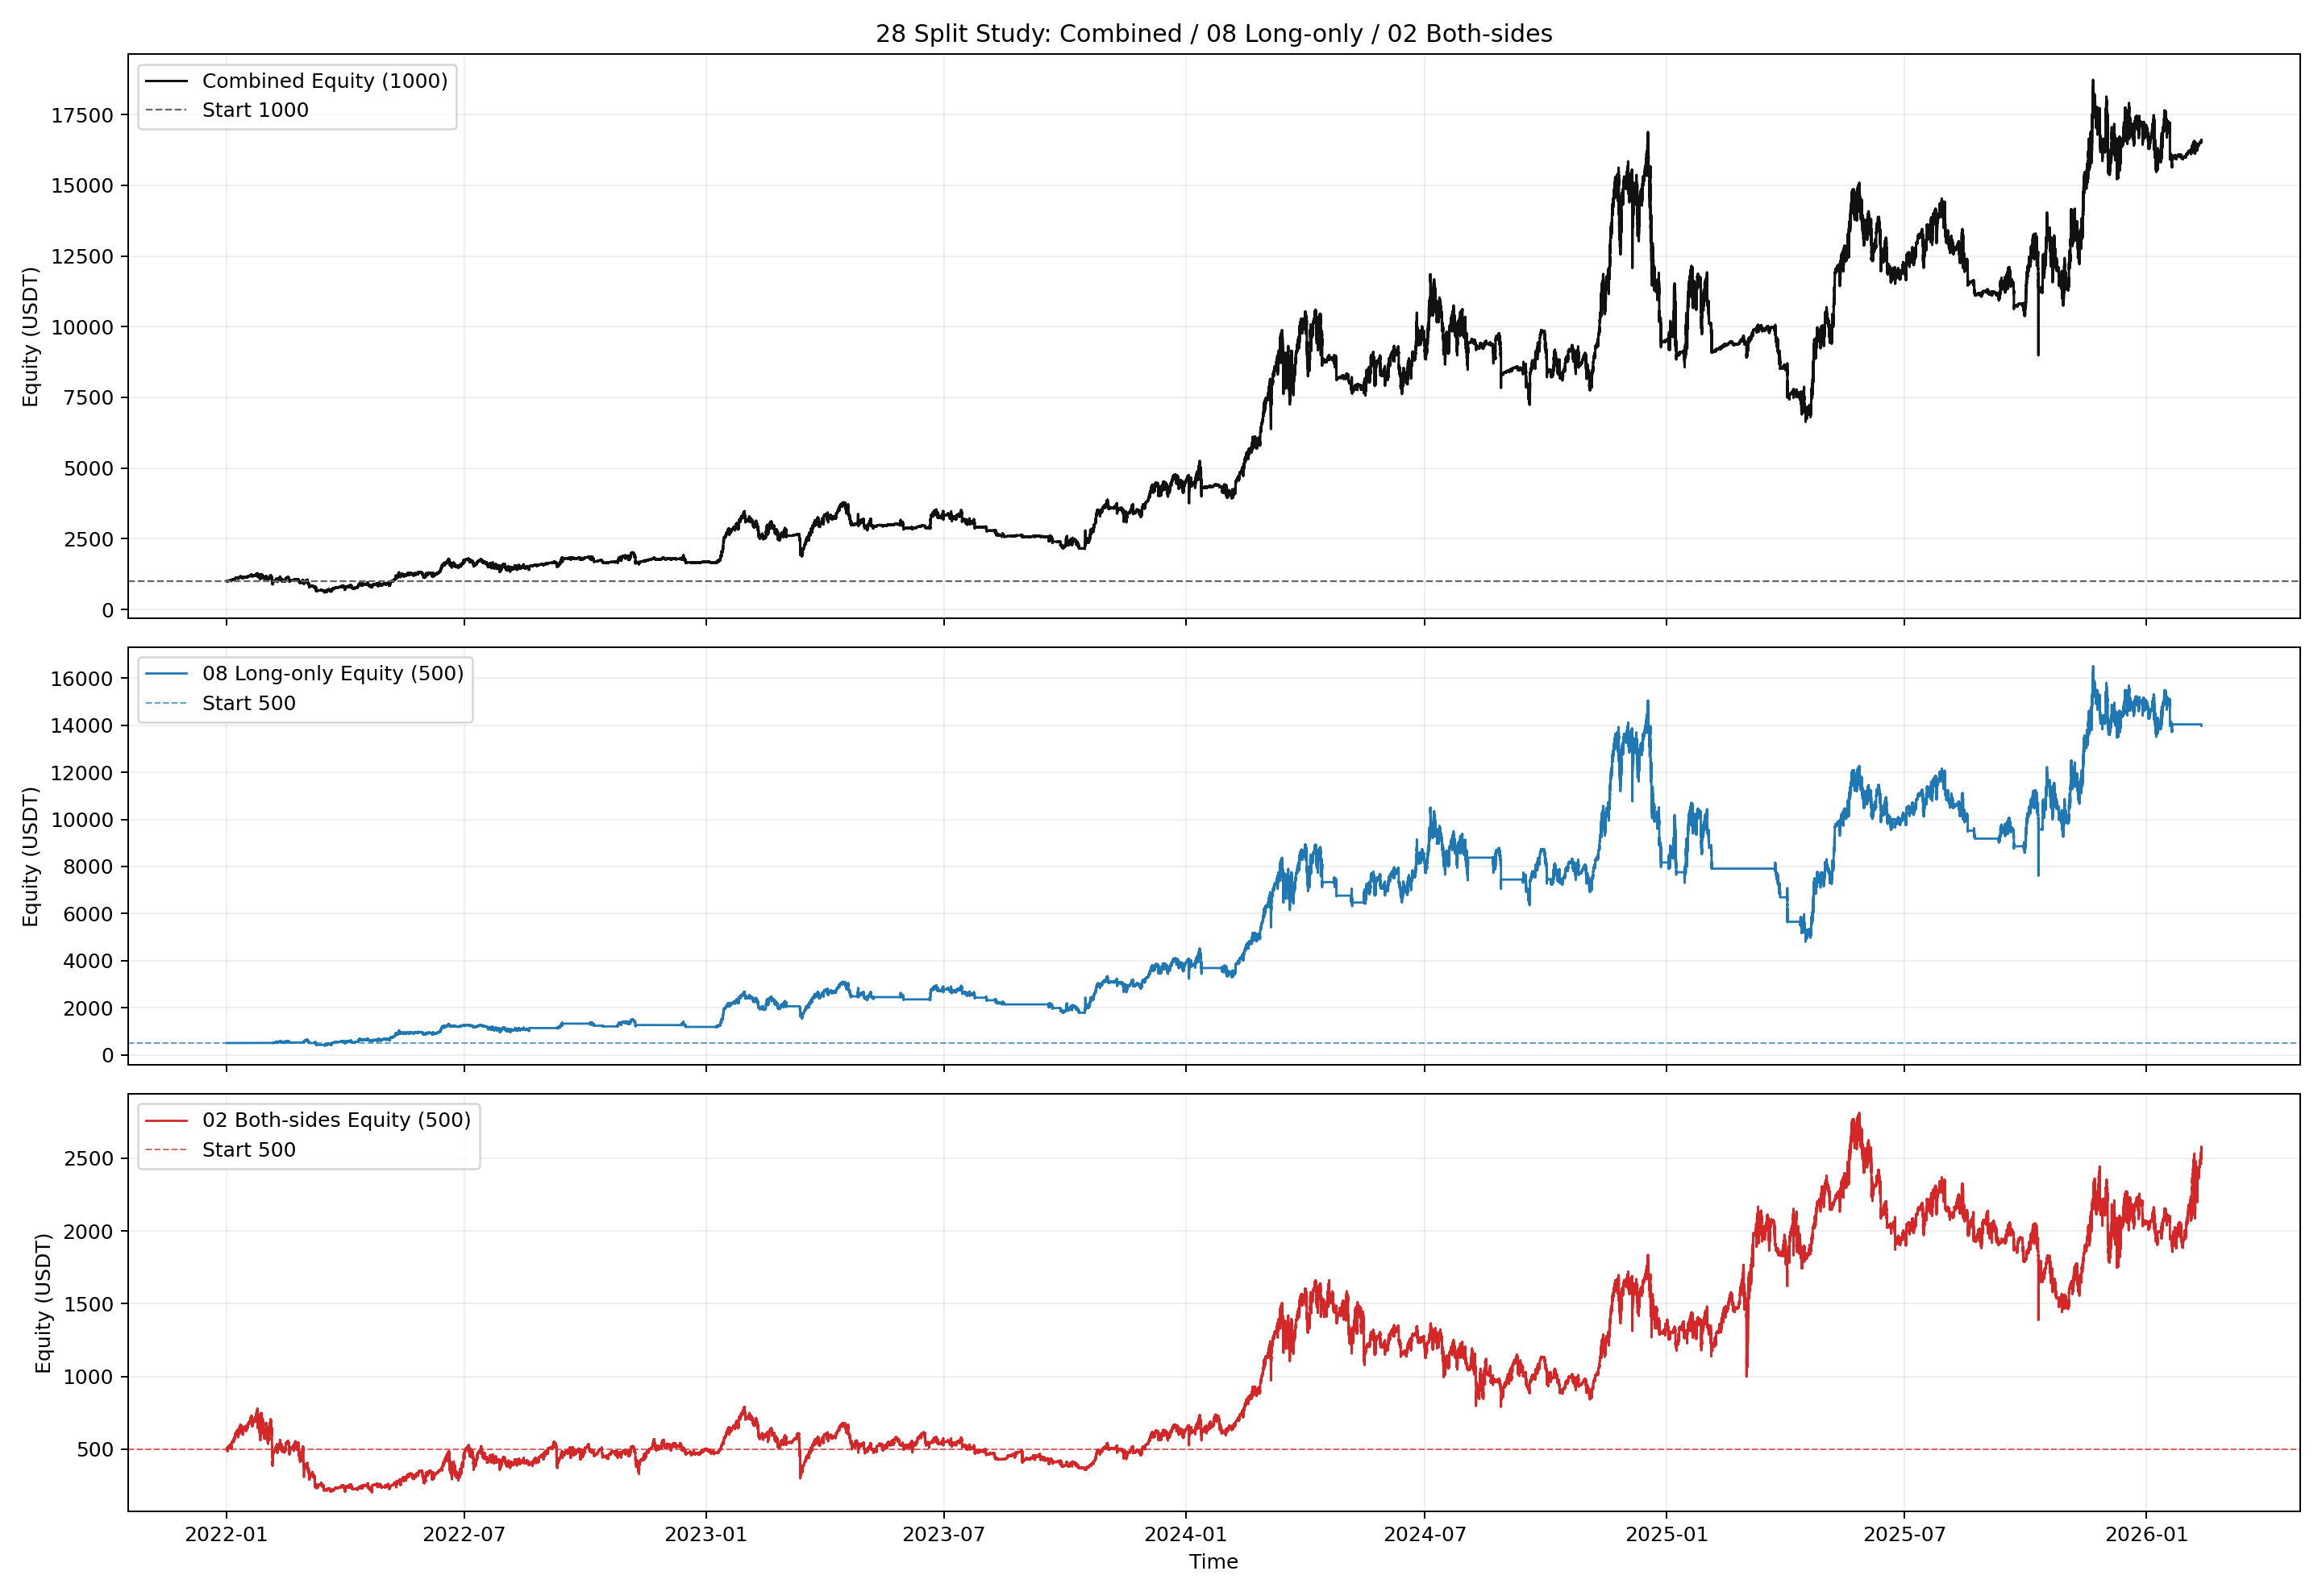

Write the Python code that produced this figure.
from __future__ import annotations

import importlib.util
import sys
from pathlib import Path

import matplotlib.pyplot as plt
import numpy as np
import pandas as pd


BASE_002_PATH = Path("002_backtest_btcusdt.py")
BASE_04_PATH = Path("04_backtest_btcusdt_mode_compare.py")

OUT_BASE = "28_backtest_btcusdt_08_02_split500"
PLOT_FILE = Path(f"{OUT_BASE}.png")
CSV_FILE = Path(f"{OUT_BASE}.csv")
MD_FILE = Path(f"{OUT_BASE}.md")
EQUITY_CSV_FILE = Path(f"{OUT_BASE}_equity.csv")

TOTAL_CAPITAL = 1000.0
LEG_CAPITAL = 500.0
ENTRY_SCALE = 0.50
HYSTERESIS_BAND = 0.005

PORT_COMBINED = "combined_1000"
PORT_08 = "08_longonly_500"
PORT_02 = "02_both_500"


def load_module(alias: str, path: Path):
    if not path.exists():
        raise FileNotFoundError(f"Missing script: {path}")
    spec = importlib.util.spec_from_file_location(alias, path)
    if spec is None or spec.loader is None:
        raise RuntimeError(f"Cannot load module from: {path}")
    module = importlib.util.module_from_spec(spec)
    sys.modules[alias] = module
    spec.loader.exec_module(module)
    return module


def _fmt(v: float, digits: int = 4) -> str:
    if pd.isna(v):
        return "N/A"
    return f"{float(v):.{digits}f}"


def load_data_no_filter(base_module) -> tuple[pd.DataFrame, pd.DataFrame]:
    periods_1m = [("2022-01-01", "2024-12-31"), ("2025-01-01", base_module.BACKTEST_END)]
    periods_4h = [
        ("2021-07-01", "2021-12-31"),
        ("2022-01-01", "2024-12-31"),
        ("2025-01-01", base_module.BACKTEST_END),
    ]
    df_1m = base_module._load_cached_df(base_module.SYMBOL, "1m", periods_1m).sort_index()
    df_4h = base_module._load_cached_df(base_module.SYMBOL, "4h", periods_4h).sort_index()
    return df_1m, df_4h


def build_02_no_lookahead_class(base_module):
    class Baseline02NoLookahead(base_module.FloorScaledRSIAveragingBacktest):
        """
        02 baseline logic with one correction:
        - 4h ema_touch is confirmed with shift(1), so current 4h bucket never sees future high/low.
        """

        def run(self, df_1m: pd.DataFrame, df_4h: pd.DataFrame, backtest_start_date=None):
            self.capital = self.initial_capital
            self.current_position = None
            self.position_quantity = 0.0
            self.entry_count = 0
            self.skip_count = 0
            self.stop_loss = [0, 0]
            self.last_order_time = -10**9
            self.recent_trade = [0.0, None]
            self.cooldown_time = self.base_cooldown
            self.trades = []
            self.equity_curve = []
            self.current_trend = None
            self.bankrupt = False

            out_1m = df_1m.copy()
            out_4h = df_4h.copy()

            if backtest_start_date is not None:
                out_1m = out_1m[out_1m.index >= pd.Timestamp(backtest_start_date)].copy()
            if len(out_1m) == 0:
                return

            out_1m["rsi"] = self.calculate_rsi(out_1m["close"], period=self.rsi_period)
            out_1m["adx"] = self.calculate_adx(out_1m, period=14)

            out_4h["ema200"] = out_4h["close"].ewm(span=200, adjust=False).mean().shift(1)
            out_4h["ema_touch_raw"] = (out_4h["high"] >= out_4h["ema200"]) & (out_4h["low"] <= out_4h["ema200"])
            out_4h["ema_touch_confirmed"] = out_4h["ema_touch_raw"].shift(1).fillna(False)

            out_1m["timestamp_4h"] = out_1m.index.floor("4h")
            out_1m = out_1m.merge(
                out_4h[["ema200", "ema_touch_confirmed"]],
                left_on="timestamp_4h",
                right_index=True,
                how="left",
            )
            out_1m.drop("timestamp_4h", axis=1, inplace=True)

            out_1m["ema200"] = out_1m["ema200"].ffill()
            out_1m["ema_touch"] = out_1m["ema_touch_confirmed"].ffill().fillna(False)
            out_1m.drop("ema_touch_confirmed", axis=1, inplace=True)
            out_1m["trend"] = np.where(out_1m["close"] > out_1m["ema200"], "bullish", "bearish")

            for i in range(200, len(out_1m)):
                row = out_1m.iloc[i]
                timestamp = row.name
                price = row["close"]
                rsi = row["rsi"]
                adx = row["adx"]
                trend = row["trend"]
                ema_touch = row["ema_touch"]
                ema_val = row["ema200"]

                if pd.isna(rsi) or pd.isna(adx) or pd.isna(ema_val):
                    continue

                self._check_trend_change(trend, price, timestamp, ema_val)

                current_time = i
                time_since_last = current_time - self.last_order_time
                self._check_stop_loss(price, timestamp)

                if not ema_touch and time_since_last >= self.cooldown_time:
                    if rsi <= self.rsi_oversold and trend == "bullish":
                        self._process_long_entry(price, timestamp, adx, current_time)
                    elif rsi >= self.rsi_overbought and trend == "bearish":
                        self._process_short_entry(price, timestamp, adx, current_time)

                self._check_take_profit(price, timestamp)
                self._record_equity(price, timestamp, ema_val)

            if self.current_position:
                last_price = out_1m["close"].iloc[-1]
                last_timestamp = out_1m.index[-1]
                self._close_position(last_price, last_timestamp, "Final Close")

    return Baseline02NoLookahead


def build_08_no_lookahead_class(base_module, helper_module):
    _, BaseHedgeCls = helper_module.build_mode_classes(base_module)

    class FixedBase5xWithHysteresisNoLookahead(BaseHedgeCls):
        hysteresis = float(HYSTERESIS_BAND)

        @staticmethod
        def _compute_hysteresis_state(df_4h: pd.DataFrame, hysteresis: float) -> pd.Series:
            states: list[str | float] = []
            prev_state: str | None = None

            for _, row in df_4h.iterrows():
                ema = row["ema200"]
                close = row["close"]

                if pd.isna(ema) or pd.isna(close):
                    states.append(np.nan)
                    continue

                upper = ema * (1.0 + hysteresis)
                lower = ema * (1.0 - hysteresis)

                if close > upper:
                    state = "bullish"
                elif close < lower:
                    state = "bearish"
                else:
                    if prev_state is None:
                        state = "bullish" if close > ema else "bearish"
                    else:
                        state = prev_state

                states.append(state)
                prev_state = state

            return pd.Series(states, index=df_4h.index)

        def run(self, df_1m: pd.DataFrame, df_4h: pd.DataFrame, backtest_start_date=None):
            self.capital = self.initial_capital
            self.current_position = None
            self.position_quantity = 0.0
            self.entry_count = 0
            self.skip_count = 0
            self.stop_loss = [0, 0]
            self.last_order_time = -10**9
            self.recent_trade = [0.0, None]
            self.cooldown_time = self.base_cooldown
            self.trades = []
            self.equity_curve = []
            self.current_trend = None
            self.bankrupt = False
            self._reset_hedge()

            out_1m = df_1m.copy()
            out_4h = df_4h.copy()

            if backtest_start_date is not None:
                out_1m = out_1m[out_1m.index >= pd.Timestamp(backtest_start_date)].copy()
            if len(out_1m) == 0:
                return

            out_1m["rsi"] = self.calculate_rsi(out_1m["close"], period=self.rsi_period)
            out_1m["adx"] = self.calculate_adx(out_1m, period=14)

            out_4h["ema200"] = out_4h["close"].ewm(span=200, adjust=False).mean().shift(1)
            out_4h["ema_touch_raw"] = (out_4h["high"] >= out_4h["ema200"]) & (out_4h["low"] <= out_4h["ema200"])
            out_4h["ema_touch_confirmed"] = out_4h["ema_touch_raw"].shift(1).fillna(False)
            out_4h["trend_4h_hyst"] = self._compute_hysteresis_state(out_4h, self.hysteresis)
            out_4h["trend_4h_confirmed"] = out_4h["trend_4h_hyst"].shift(1)

            out_1m["timestamp_4h"] = out_1m.index.floor("4h")
            out_1m["is_new_4h_bucket"] = out_1m["timestamp_4h"] != out_1m["timestamp_4h"].shift(1)
            out_1m = out_1m.merge(
                out_4h[["ema200", "ema_touch_confirmed", "trend_4h_confirmed"]],
                left_on="timestamp_4h",
                right_index=True,
                how="left",
            )
            out_1m.drop("timestamp_4h", axis=1, inplace=True)
            out_1m["ema200"] = out_1m["ema200"].ffill()
            out_1m["ema_touch"] = out_1m["ema_touch_confirmed"].ffill().fillna(False)
            out_1m.drop("ema_touch_confirmed", axis=1, inplace=True)
            out_1m["trend"] = np.where(out_1m["close"] > out_1m["ema200"], "bullish", "bearish")

            for i in range(200, len(out_1m)):
                row = out_1m.iloc[i]
                timestamp = row.name
                price = row["close"]
                rsi = row["rsi"]
                adx = row["adx"]
                trend = row["trend"]
                ema_touch = row["ema_touch"]
                ema_val = row["ema200"]
                confirmed_trend_4h = row["trend_4h_confirmed"]
                is_new_4h_bucket = bool(row["is_new_4h_bucket"])

                if pd.isna(rsi) or pd.isna(adx) or pd.isna(ema_val):
                    continue

                self._check_trend_change(trend, price, timestamp, ema_val)

                current_time = i
                time_since_last = current_time - self.last_order_time
                self._check_stop_loss(price, timestamp)
                self._manage_trend_hedge(confirmed_trend_4h, price, timestamp, is_new_4h_bucket)

                if (not ema_touch) and time_since_last >= self.cooldown_time:
                    if rsi <= self.rsi_oversold and trend == "bullish":
                        self._process_long_entry(price, timestamp, adx, current_time)

                self._check_take_profit(price, timestamp)
                self._record_equity(price, timestamp, ema_val)

            if self.current_position:
                last_price = out_1m["close"].iloc[-1]
                last_timestamp = out_1m.index[-1]
                self._close_position(last_price, last_timestamp, "Final Close")

            if self.hedge_position:
                last_price = out_1m["close"].iloc[-1]
                last_timestamp = out_1m.index[-1]
                self._close_hedge_short(last_price, last_timestamp, "Final Hedge Close")
                self._record_equity(last_price, last_timestamp, float(out_1m["ema200"].iloc[-1]))

    return FixedBase5xWithHysteresisNoLookahead


def compute_curve_metrics(eq: pd.DataFrame, initial_capital: float) -> dict:
    if eq.empty:
        return {
            "period_start": pd.NaT,
            "period_end": pd.NaT,
            "final_equity": 0.0,
            "total_return_pct": -100.0,
            "cagr_pct": -100.0,
            "max_drawdown_pct": 100.0,
            "calmar_ratio": np.nan,
        }

    t = eq.copy()
    t["timestamp"] = pd.to_datetime(t["timestamp"])
    t = t.sort_values("timestamp")

    start = t["timestamp"].iloc[0]
    end = t["timestamp"].iloc[-1]
    final_equity = float(t["equity"].iloc[-1])
    total_return_pct = (final_equity - initial_capital) / initial_capital * 100.0

    years = max((end - start).days / 365.25, 1e-9)
    cagr_pct = (pow(max(final_equity, 1e-12) / initial_capital, 1.0 / years) - 1.0) * 100.0

    equity = t["equity"].astype(float)
    drawdown = (equity - equity.cummax()) / equity.cummax().replace(0, np.nan)
    max_drawdown_pct = float((-drawdown.min()) * 100.0) if len(drawdown) else 0.0
    calmar_ratio = float(cagr_pct / max_drawdown_pct) if max_drawdown_pct > 0 else np.nan

    return {
        "period_start": start,
        "period_end": end,
        "final_equity": final_equity,
        "total_return_pct": float(total_return_pct),
        "cagr_pct": float(cagr_pct),
        "max_drawdown_pct": float(max_drawdown_pct),
        "calmar_ratio": float(calmar_ratio) if pd.notna(calmar_ratio) else np.nan,
    }


def build_combined_curve(eq_08: pd.DataFrame, eq_02: pd.DataFrame) -> pd.DataFrame:
    s08 = eq_08.copy()
    s02 = eq_02.copy()
    s08["timestamp"] = pd.to_datetime(s08["timestamp"])
    s02["timestamp"] = pd.to_datetime(s02["timestamp"])

    s08 = s08[["timestamp", "equity"]].rename(columns={"equity": "equity_08"}).sort_values("timestamp")
    s02 = s02[["timestamp", "equity"]].rename(columns={"equity": "equity_02"}).sort_values("timestamp")

    merged = pd.merge(s08, s02, on="timestamp", how="outer").sort_values("timestamp")
    merged["equity_08"] = merged["equity_08"].ffill()
    merged["equity_02"] = merged["equity_02"].ffill()
    merged = merged.dropna(subset=["equity_08", "equity_02"]).copy()
    merged["equity_combined"] = merged["equity_08"] + merged["equity_02"]
    return merged


def build_yearly_returns(eq: pd.DataFrame, equity_col: str) -> pd.DataFrame:
    t = eq.copy()
    t["timestamp"] = pd.to_datetime(t["timestamp"])
    t = t.sort_values("timestamp")
    t["year"] = t["timestamp"].dt.year.astype(int)
    out = (
        t.groupby("year", dropna=False)[equity_col]
        .agg(equity_start="first", equity_end="last")
        .reset_index()
    )
    out["return_pct"] = np.where(
        out["equity_start"] > 0,
        (out["equity_end"] / out["equity_start"] - 1.0) * 100.0,
        np.nan,
    )
    return out[["year", "equity_start", "equity_end", "return_pct"]].reset_index(drop=True)


def detect_bankruptcy_timestamp(eq: pd.DataFrame, equity_col: str) -> pd.Timestamp | pd.NaT:
    if eq.empty:
        return pd.NaT
    t = eq.copy()
    t["timestamp"] = pd.to_datetime(t["timestamp"])
    t = t.sort_values("timestamp")
    hit = t[t[equity_col].astype(float) <= 0.0]
    if hit.empty:
        return pd.NaT
    return pd.to_datetime(hit.iloc[0]["timestamp"])


def summarize_trade_book(trades_df: pd.DataFrame) -> dict:
    if trades_df.empty:
        return {
            "trades": 0,
            "wins": 0,
            "losses": 0,
            "win_rate_pct": 0.0,
            "gross_profit": 0.0,
            "gross_loss": 0.0,
            "net_pnl": 0.0,
            "avg_pnl": np.nan,
            "median_pnl": np.nan,
            "avg_holding_hours": np.nan,
        }

    t = trades_df.copy()
    t["entry_time"] = pd.to_datetime(t["entry_time"])
    t["exit_time"] = pd.to_datetime(t["exit_time"])
    t["holding_hours"] = (t["exit_time"] - t["entry_time"]).dt.total_seconds() / 3600.0
    wins = int((t["pnl"] > 0).sum())
    losses = int((t["pnl"] <= 0).sum())
    gross_profit = float(t.loc[t["pnl"] > 0, "pnl"].sum())
    gross_loss = float(t.loc[t["pnl"] < 0, "pnl"].sum())
    return {
        "trades": int(len(t)),
        "wins": wins,
        "losses": losses,
        "win_rate_pct": float((wins / len(t)) * 100.0),
        "gross_profit": gross_profit,
        "gross_loss": gross_loss,
        "net_pnl": float(t["pnl"].sum()),
        "avg_pnl": float(t["pnl"].mean()),
        "median_pnl": float(t["pnl"].median()),
        "avg_holding_hours": float(t["holding_hours"].mean()),
    }


def summarize_trade_reasons(trades_df: pd.DataFrame) -> pd.DataFrame:
    if trades_df.empty:
        return pd.DataFrame(columns=["reason", "trades", "win_rate_pct", "net_pnl", "avg_pnl"])
    t = trades_df.copy()
    g = (
        t.groupby("reason", dropna=False)
        .agg(
            trades=("pnl", "size"),
            win_rate_pct=("pnl", lambda x: float((x > 0).mean() * 100.0)),
            net_pnl=("pnl", "sum"),
            avg_pnl=("pnl", "mean"),
        )
        .reset_index()
        .sort_values("net_pnl", ascending=False)
    )
    return g


def extract_dd_episodes(eq: pd.DataFrame, equity_col: str, threshold_pct: float = 20.0) -> pd.DataFrame:
    if eq.empty:
        return pd.DataFrame(columns=["start", "end", "bars", "duration_days", "max_dd_pct", "avg_dd_pct"])
    t = eq.copy()
    t["timestamp"] = pd.to_datetime(t["timestamp"])
    t = t.sort_values("timestamp").set_index("timestamp")
    e = t[equity_col].astype(float)
    dd = ((e.cummax() - e) / e.cummax().replace(0, np.nan) * 100.0).fillna(0.0)
    flag = dd >= threshold_pct
    grp = (flag != flag.shift(1)).cumsum()

    rows: list[dict] = []
    for _, seg in flag.groupby(grp):
        if not bool(seg.iloc[0]):
            continue
        s = seg.index[0]
        e_ts = seg.index[-1]
        dd_seg = dd.loc[s:e_ts]
        dur_days = float((e_ts - s).total_seconds() / 86400.0)
        rows.append(
            {
                "start": s,
                "end": e_ts,
                "bars": int(len(seg)),
                "duration_days": dur_days,
                "max_dd_pct": float(dd_seg.max()),
                "avg_dd_pct": float(dd_seg.mean()),
            }
        )
    out = pd.DataFrame(rows)
    if out.empty:
        return out
    return out.sort_values(["max_dd_pct", "duration_days"], ascending=[False, False]).reset_index(drop=True)


def save_plot(eq_combined: pd.DataFrame, eq_08: pd.DataFrame, eq_02: pd.DataFrame):
    fig, axes = plt.subplots(3, 1, figsize=(16, 11), sharex=True, gridspec_kw={"height_ratios": [1.35, 1.0, 1.0]})
    ax0, ax1, ax2 = axes

    ax0.plot(eq_combined["timestamp"], eq_combined["equity_combined"], color="#111111", linewidth=1.2, label="Combined Equity (1000)")
    ax0.axhline(TOTAL_CAPITAL, color="#666666", linestyle="--", linewidth=0.9, label="Start 1000")
    ax0.set_title("28 Split Study: Combined / 08 Long-only / 02 Both-sides")
    ax0.set_ylabel("Equity (USDT)")
    ax0.grid(True, alpha=0.2)
    ax0.legend(loc="upper left")

    ax1.plot(eq_08["timestamp"], eq_08["equity"], color="#1f77b4", linewidth=1.1, label="08 Long-only Equity (500)")
    ax1.axhline(LEG_CAPITAL, color="#1f77b4", linestyle="--", linewidth=0.8, alpha=0.7, label="Start 500")
    ax1.set_ylabel("Equity (USDT)")
    ax1.grid(True, alpha=0.2)
    ax1.legend(loc="upper left")

    ax2.plot(eq_02["timestamp"], eq_02["equity"], color="#d62728", linewidth=1.1, label="02 Both-sides Equity (500)")
    ax2.axhline(LEG_CAPITAL, color="#d62728", linestyle="--", linewidth=0.8, alpha=0.7, label="Start 500")
    ax2.set_ylabel("Equity (USDT)")
    ax2.set_xlabel("Time")
    ax2.grid(True, alpha=0.2)
    ax2.legend(loc="upper left")

    plt.tight_layout()
    plt.savefig(PLOT_FILE, dpi=180)
    plt.close(fig)


def save_report(
    metrics_df: pd.DataFrame,
    contribution_df: pd.DataFrame,
    yearly_df: pd.DataFrame,
    corr_daily_returns: float,
    leg08_book: dict,
    leg02_book: dict,
    reason_08_df: pd.DataFrame,
    reason_02_df: pd.DataFrame,
    dd_combined_df: pd.DataFrame,
    dd_08_df: pd.DataFrame,
    dd_02_df: pd.DataFrame,
    bankrupt_08_ts: pd.Timestamp | pd.NaT,
    bankrupt_02_ts: pd.Timestamp | pd.NaT,
):
    lines: list[str] = []
    lines.append("# 28 Backtest: 08 + 02 Split Capital (500 / 500)")
    lines.append("")
    lines.append("## Setup")
    lines.append(f"- Total initial capital: `{_fmt(TOTAL_CAPITAL)}`")
    lines.append(f"- 08 long-only leg capital: `{_fmt(LEG_CAPITAL)}`")
    lines.append(f"- 02 both-sides leg capital: `{_fmt(LEG_CAPITAL)}`")
    lines.append(f"- Entry scale (both legs): `{_fmt(ENTRY_SCALE, 2)}`")
    lines.append(f"- 08 hysteresis band: `{_fmt(HYSTERESIS_BAND * 100.0, 2)}%`")
    lines.append("- Data: raw cached data (no IQR / jump filtering)")
    lines.append(f"- 08 leg bankruptcy timestamp: `{bankrupt_08_ts if pd.notna(bankrupt_08_ts) else 'None'}`")
    lines.append(f"- 02 leg bankruptcy timestamp: `{bankrupt_02_ts if pd.notna(bankrupt_02_ts) else 'None'}`")
    lines.append("")
    lines.append("## Look-ahead Guard")
    lines.append("- Common 4h EMA200: `ema200 = EWM(close_4h, 200).shift(1)`")
    lines.append("- Common 4h touch gate: `ema_touch_confirmed = ema_touch_raw.shift(1)`")
    lines.append("- 08 trend confirmation: `trend_4h_confirmed = trend_4h_hyst.shift(1)`")
    lines.append("- Result: current 1m bar only uses already-closed 4h state.")
    lines.append("")
    lines.append("## Portfolio Metrics")
    lines.append("| Portfolio | Initial | Final Equity | Return % | CAGR % | MDD % | Calmar | Trades | Long/Short | Win Rate % | Profit Factor |")
    lines.append("|---|---:|---:|---:|---:|---:|---:|---:|---:|---:|---:|")
    for _, r in metrics_df.iterrows():
        lines.append(
            f"| `{r['portfolio']}` | {_fmt(r['initial_capital'])} | {_fmt(r['final_equity'])} | {_fmt(r['total_return_pct'])} | "
            f"{_fmt(r['cagr_pct'])} | {_fmt(r['max_drawdown_pct'])} | {_fmt(r['calmar_ratio'])} | {int(r['trades'])} | "
            f"{int(r['long_trades'])}/{int(r['short_trades'])} | {_fmt(r['win_rate_pct'])} | {_fmt(r['profit_factor'])} |"
        )
    lines.append("")
    lines.append("## Contribution Breakdown")
    lines.append("| Leg | Initial | Final | Net PnL | Share of Total Net PnL % |")
    lines.append("|---|---:|---:|---:|---:|")
    for _, r in contribution_df.iterrows():
        lines.append(
            f"| `{r['leg']}` | {_fmt(r['initial'])} | {_fmt(r['final'])} | {_fmt(r['net_pnl'])} | {_fmt(r['pnl_share_pct'])} |"
        )
    lines.append(f"- Daily return correlation (08 vs 02): `{_fmt(corr_daily_returns)}`")
    lines.append("")
    lines.append("## Yearly Returns")
    lines.append("| Portfolio | Year | Start Equity | End Equity | Return % |")
    lines.append("|---|---:|---:|---:|---:|")
    for _, r in yearly_df.sort_values(["portfolio", "year"]).iterrows():
        lines.append(
            f"| `{r['portfolio']}` | {int(r['year'])} | {_fmt(r['equity_start'])} | {_fmt(r['equity_end'])} | {_fmt(r['return_pct'])} |"
        )
    lines.append("")
    lines.append("## Trade Book Summary")
    lines.append("| Leg | Trades | Wins | Losses | Win Rate % | Gross Profit | Gross Loss | Net PnL | Avg PnL | Median PnL | Avg Holding Hours |")
    lines.append("|---|---:|---:|---:|---:|---:|---:|---:|---:|---:|---:|")
    lines.append(
        f"| `{PORT_08}` | {int(leg08_book['trades'])} | {int(leg08_book['wins'])} | {int(leg08_book['losses'])} | {_fmt(leg08_book['win_rate_pct'])} | "
        f"{_fmt(leg08_book['gross_profit'])} | {_fmt(leg08_book['gross_loss'])} | {_fmt(leg08_book['net_pnl'])} | "
        f"{_fmt(leg08_book['avg_pnl'])} | {_fmt(leg08_book['median_pnl'])} | {_fmt(leg08_book['avg_holding_hours'])} |"
    )
    lines.append(
        f"| `{PORT_02}` | {int(leg02_book['trades'])} | {int(leg02_book['wins'])} | {int(leg02_book['losses'])} | {_fmt(leg02_book['win_rate_pct'])} | "
        f"{_fmt(leg02_book['gross_profit'])} | {_fmt(leg02_book['gross_loss'])} | {_fmt(leg02_book['net_pnl'])} | "
        f"{_fmt(leg02_book['avg_pnl'])} | {_fmt(leg02_book['median_pnl'])} | {_fmt(leg02_book['avg_holding_hours'])} |"
    )
    lines.append("")
    lines.append("## PnL Consistency Check")
    lines.append("| Leg | Equity Net PnL (Final-Initial) | Sum of Trade PnL | Gap |")
    lines.append("|---|---:|---:|---:|")
    eq_08 = contribution_df.loc[contribution_df["leg"] == PORT_08, "net_pnl"]
    eq_02 = contribution_df.loc[contribution_df["leg"] == PORT_02, "net_pnl"]
    eq_08_val = float(eq_08.iloc[0]) if not eq_08.empty else np.nan
    eq_02_val = float(eq_02.iloc[0]) if not eq_02.empty else np.nan
    gap_08 = eq_08_val - float(leg08_book["net_pnl"]) if pd.notna(eq_08_val) else np.nan
    gap_02 = eq_02_val - float(leg02_book["net_pnl"]) if pd.notna(eq_02_val) else np.nan
    lines.append(f"| `{PORT_08}` | {_fmt(eq_08_val)} | {_fmt(leg08_book['net_pnl'])} | {_fmt(gap_08)} |")
    lines.append(f"| `{PORT_02}` | {_fmt(eq_02_val)} | {_fmt(leg02_book['net_pnl'])} | {_fmt(gap_02)} |")
    lines.append("- Gap can be non-zero when bankruptcy/forced reset happens while a position is open.")
    lines.append("")
    lines.append("## Reason Breakdown (08 Leg)")
    lines.append("| Reason | Trades | Win Rate % | Net PnL | Avg PnL |")
    lines.append("|---|---:|---:|---:|---:|")
    if reason_08_df.empty:
        lines.append("| `N/A` | 0 | N/A | N/A | N/A |")
    else:
        for _, r in reason_08_df.iterrows():
            lines.append(
                f"| `{r['reason']}` | {int(r['trades'])} | {_fmt(r['win_rate_pct'])} | {_fmt(r['net_pnl'])} | {_fmt(r['avg_pnl'])} |"
            )
    lines.append("")
    lines.append("## Reason Breakdown (02 Leg)")
    lines.append("| Reason | Trades | Win Rate % | Net PnL | Avg PnL |")
    lines.append("|---|---:|---:|---:|---:|")
    if reason_02_df.empty:
        lines.append("| `N/A` | 0 | N/A | N/A | N/A |")
    else:
        for _, r in reason_02_df.iterrows():
            lines.append(
                f"| `{r['reason']}` | {int(r['trades'])} | {_fmt(r['win_rate_pct'])} | {_fmt(r['net_pnl'])} | {_fmt(r['avg_pnl'])} |"
            )
    lines.append("")
    lines.append("## DD>=20 Episodes")
    lines.append("### Combined")
    lines.append("| Start | End | Bars | Duration Days | Max DD % | Avg DD % |")
    lines.append("|---|---|---:|---:|---:|---:|")
    if dd_combined_df.empty:
        lines.append("| N/A | N/A | 0 | N/A | N/A | N/A |")
    else:
        for _, r in dd_combined_df.head(10).iterrows():
            lines.append(
                f"| {pd.to_datetime(r['start'])} | {pd.to_datetime(r['end'])} | {int(r['bars'])} | {_fmt(r['duration_days'])} | {_fmt(r['max_dd_pct'])} | {_fmt(r['avg_dd_pct'])} |"
            )
    lines.append("")
    lines.append("### 08 Long-only")
    lines.append("| Start | End | Bars | Duration Days | Max DD % | Avg DD % |")
    lines.append("|---|---|---:|---:|---:|---:|")
    if dd_08_df.empty:
        lines.append("| N/A | N/A | 0 | N/A | N/A | N/A |")
    else:
        for _, r in dd_08_df.head(10).iterrows():
            lines.append(
                f"| {pd.to_datetime(r['start'])} | {pd.to_datetime(r['end'])} | {int(r['bars'])} | {_fmt(r['duration_days'])} | {_fmt(r['max_dd_pct'])} | {_fmt(r['avg_dd_pct'])} |"
            )
    lines.append("")
    lines.append("### 02 Both-sides")
    lines.append("| Start | End | Bars | Duration Days | Max DD % | Avg DD % |")
    lines.append("|---|---|---:|---:|---:|---:|")
    if dd_02_df.empty:
        lines.append("| N/A | N/A | 0 | N/A | N/A | N/A |")
    else:
        for _, r in dd_02_df.head(10).iterrows():
            lines.append(
                f"| {pd.to_datetime(r['start'])} | {pd.to_datetime(r['end'])} | {int(r['bars'])} | {_fmt(r['duration_days'])} | {_fmt(r['max_dd_pct'])} | {_fmt(r['avg_dd_pct'])} |"
            )
    lines.append("")
    lines.append("## Outputs")
    lines.append(f"- Plot: `{PLOT_FILE}`")
    lines.append(f"- Metrics: `{CSV_FILE}`")
    lines.append(f"- Equity time-series: `{EQUITY_CSV_FILE}`")
    lines.append(f"- Report: `{MD_FILE}`")

    MD_FILE.write_text("\n".join(lines), encoding="utf-8")


def run():
    base_module = load_module("m002_28", BASE_002_PATH)
    helper_module = load_module("m04_28", BASE_04_PATH)

    df_1m, df_4h = load_data_no_filter(base_module)
    df_1m = df_1m[(df_1m.index >= base_module.BACKTEST_START) & (df_1m.index <= base_module.BACKTEST_END)].copy()

    cls_02 = build_02_no_lookahead_class(base_module)
    cls_08 = build_08_no_lookahead_class(base_module, helper_module)

    bt_08 = cls_08(
        symbol=base_module.SYMBOL,
        initial_capital=LEG_CAPITAL,
        commission=base_module.COMMISSION,
        entry_scale=ENTRY_SCALE,
    )
    bt_02 = cls_02(
        symbol=base_module.SYMBOL,
        initial_capital=LEG_CAPITAL,
        commission=base_module.COMMISSION,
        entry_scale=ENTRY_SCALE,
    )

    helper_module.configure_baseline_params(bt_08)
    helper_module.configure_baseline_params(bt_02)

    bt_08.run(df_1m, df_4h, backtest_start_date=base_module.BACKTEST_START)
    bt_02.run(df_1m, df_4h, backtest_start_date=base_module.BACKTEST_START)

    eq_08 = pd.DataFrame(bt_08.equity_curve)
    eq_02 = pd.DataFrame(bt_02.equity_curve)
    if eq_08.empty or eq_02.empty:
        raise RuntimeError("Empty equity curve in one of the split legs.")

    eq_08["timestamp"] = pd.to_datetime(eq_08["timestamp"])
    eq_02["timestamp"] = pd.to_datetime(eq_02["timestamp"])

    eq_combined = build_combined_curve(eq_08[["timestamp", "equity"]], eq_02[["timestamp", "equity"]])
    eq_combined_out = eq_combined[["timestamp", "equity_combined", "equity_08", "equity_02"]].copy()
    eq_combined_out.to_csv(EQUITY_CSV_FILE, index=False)

    trades_08 = pd.DataFrame(bt_08.trades)
    trades_02 = pd.DataFrame(bt_02.trades)

    m_08 = helper_module.calculate_metrics(bt_08, LEG_CAPITAL)
    m_02 = helper_module.calculate_metrics(bt_02, LEG_CAPITAL)
    m_combined = compute_curve_metrics(
        eq_combined[["timestamp", "equity_combined"]].rename(columns={"equity_combined": "equity"}),
        TOTAL_CAPITAL,
    )

    combined_row = {
        "portfolio": PORT_COMBINED,
        "initial_capital": float(TOTAL_CAPITAL),
        **m_combined,
        "trades": int(m_08.get("trades", 0) + m_02.get("trades", 0)),
        "long_trades": int(m_08.get("long_trades", 0) + m_02.get("long_trades", 0)),
        "short_trades": int(m_08.get("short_trades", 0) + m_02.get("short_trades", 0)),
        "win_rate_pct": np.nan,
        "profit_factor": np.nan,
    }
    row_08 = {
        "portfolio": PORT_08,
        "initial_capital": float(LEG_CAPITAL),
        **{
            k: m_08.get(k, np.nan)
            for k in [
                "period_start",
                "period_end",
                "final_equity",
                "total_return_pct",
                "cagr_pct",
                "max_drawdown_pct",
                "calmar_ratio",
                "trades",
                "long_trades",
                "short_trades",
                "win_rate_pct",
                "profit_factor",
            ]
        },
    }
    row_02 = {
        "portfolio": PORT_02,
        "initial_capital": float(LEG_CAPITAL),
        **{
            k: m_02.get(k, np.nan)
            for k in [
                "period_start",
                "period_end",
                "final_equity",
                "total_return_pct",
                "cagr_pct",
                "max_drawdown_pct",
                "calmar_ratio",
                "trades",
                "long_trades",
                "short_trades",
                "win_rate_pct",
                "profit_factor",
            ]
        },
    }
    metrics_df = pd.DataFrame([combined_row, row_08, row_02])

    total_net_pnl = float(combined_row["final_equity"] - TOTAL_CAPITAL)
    pnl_08 = float(row_08["final_equity"] - LEG_CAPITAL)
    pnl_02 = float(row_02["final_equity"] - LEG_CAPITAL)
    contribution_df = pd.DataFrame(
        [
            {
                "leg": PORT_08,
                "initial": float(LEG_CAPITAL),
                "final": float(row_08["final_equity"]),
                "net_pnl": pnl_08,
                "pnl_share_pct": float(pnl_08 / total_net_pnl * 100.0) if total_net_pnl != 0 else np.nan,
            },
            {
                "leg": PORT_02,
                "initial": float(LEG_CAPITAL),
                "final": float(row_02["final_equity"]),
                "net_pnl": pnl_02,
                "pnl_share_pct": float(pnl_02 / total_net_pnl * 100.0) if total_net_pnl != 0 else np.nan,
            },
        ]
    )

    yearly_frames: list[pd.DataFrame] = []
    y08 = build_yearly_returns(eq_08[["timestamp", "equity"]], "equity")
    y08["portfolio"] = PORT_08
    yearly_frames.append(y08)
    y02 = build_yearly_returns(eq_02[["timestamp", "equity"]], "equity")
    y02["portfolio"] = PORT_02
    yearly_frames.append(y02)
    yc = build_yearly_returns(eq_combined[["timestamp", "equity_combined"]].rename(columns={"equity_combined": "equity"}), "equity")
    yc["portfolio"] = PORT_COMBINED
    yearly_frames.append(yc)
    yearly_df = pd.concat(yearly_frames, ignore_index=True)

    d08 = eq_08[["timestamp", "equity"]].copy().set_index("timestamp").resample("1D").last().pct_change()
    d02 = eq_02[["timestamp", "equity"]].copy().set_index("timestamp").resample("1D").last().pct_change()
    d = d08.rename(columns={"equity": "ret_08"}).join(d02.rename(columns={"equity": "ret_02"}), how="inner").dropna()
    corr_daily_returns = float(d["ret_08"].corr(d["ret_02"])) if not d.empty else np.nan

    leg08_book = summarize_trade_book(trades_08)
    leg02_book = summarize_trade_book(trades_02)
    reason_08_df = summarize_trade_reasons(trades_08)
    reason_02_df = summarize_trade_reasons(trades_02)

    dd_combined_df = extract_dd_episodes(
        eq_combined[["timestamp", "equity_combined"]].rename(columns={"equity_combined": "equity"}),
        "equity",
        threshold_pct=20.0,
    )
    dd_08_df = extract_dd_episodes(eq_08[["timestamp", "equity"]], "equity", threshold_pct=20.0)
    dd_02_df = extract_dd_episodes(eq_02[["timestamp", "equity"]], "equity", threshold_pct=20.0)
    bankrupt_08_ts = detect_bankruptcy_timestamp(eq_08[["timestamp", "equity"]], "equity")
    bankrupt_02_ts = detect_bankruptcy_timestamp(eq_02[["timestamp", "equity"]], "equity")

    metrics_df.to_csv(CSV_FILE, index=False)
    save_plot(eq_combined, eq_08[["timestamp", "equity"]], eq_02[["timestamp", "equity"]])
    save_report(
        metrics_df=metrics_df,
        contribution_df=contribution_df,
        yearly_df=yearly_df,
        corr_daily_returns=corr_daily_returns,
        leg08_book=leg08_book,
        leg02_book=leg02_book,
        reason_08_df=reason_08_df,
        reason_02_df=reason_02_df,
        dd_combined_df=dd_combined_df,
        dd_08_df=dd_08_df,
        dd_02_df=dd_02_df,
        bankrupt_08_ts=bankrupt_08_ts,
        bankrupt_02_ts=bankrupt_02_ts,
    )

    print(f"saved_plot={PLOT_FILE}")
    print(f"saved_metrics={CSV_FILE}")
    print(f"saved_equity={EQUITY_CSV_FILE}")
    print(f"saved_report={MD_FILE}")
    print(metrics_df[["portfolio", "initial_capital", "final_equity", "max_drawdown_pct", "calmar_ratio"]].to_string(index=False))


if __name__ == "__main__":
    run()
